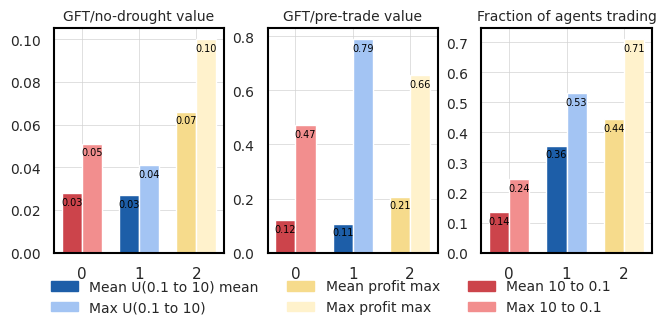

Generate this figure with matplotlib:
import os
import numpy as np
import matplotlib.pyplot as plt
import seaborn as sns
import matplotlib.patches as mpatches

# Set Seaborn aesthetics
sns.set(style="whitegrid")
fontlabelsize = 10
linewidth = 1.5

# Define output directory for plots
plots_dir = "plots"
os.makedirs(plots_dir, exist_ok=True)

# Data for each panel converted to fractions by dividing by 100
categories = ['10 to 0.1', 'U(0.1 to 10) mean', 'Profit max']
mean_values = {
    'GFT/no-drought value': [2.8 / 100, 2.7 / 100, 6.6 / 100],
    'GFT/pre-trade value': [12.0 / 100, 10.7 / 100, 20.7 / 100],
    'Fraction of agents trading': [13.5 / 100, 35.6 / 100, 44.3 / 100]
}
max_values = {
    'GFT/no-drought value': [5.1 / 100, 4.1 / 100, 10.0 / 100],
    'GFT/pre-trade value': [47.1 / 100, 79.0 / 100, 65.6 / 100],
    'Fraction of agents trading': [24.4 / 100, 53.1 / 100, 71.0 / 100]
}

# Color definitions with a lighter dark blue
colors = {
    '10 to 0.1': ('#CC444B', '#F28E8E'),  # Dark red and lighter red
    'U(0.1 to 10) mean': ('#1D5EA8', '#A3C4F3'),  # Adjusted dark blue and lighter blue
    'Profit max': ('#F6DB8C', '#FFF2CC')  # Dark yellow and lighter yellow
}

# Set up figure and axes
fig, axes = plt.subplots(1, 3, figsize=(6.5, 2.8), constrained_layout=True)

# Titles for each subplot
subplot_titles = [
    "GFT/no-drought value",
    "GFT/pre-trade value",
    "Fraction of agents trading"
]

# Plot each panel with consistent style
for i, (title, mean, max_val) in enumerate(zip(subplot_titles, mean_values.values(), max_values.values())):
    ax = axes[i]
    x = np.arange(len(categories))  # Label locations
    width = 0.35  # Width of bars
    
    # Plotting mean and max with specified colors and annotating values
    for j, cat in enumerate(categories):
        mean_color, max_color = colors[cat]
        
        # Plot mean bar
        mean_bar = ax.bar(x[j] - width/2, mean[j], width, color=mean_color, label="Mean" if j == 0 else "")
        # Plot max bar
        max_bar = ax.bar(x[j] + width/2, max_val[j], width, color=max_color, label="Max" if j == 0 else "")
        
        # Annotate mean and max values above the bars as fractions with two decimal places
        ax.annotate(f"{mean[j]:.2f}", xy=(x[j] - width/2, mean[j]), xytext=(0, -10), textcoords="offset points",
                    ha='center', va='bottom', fontsize=fontlabelsize*0.7, color='black')
        ax.annotate(f"{max_val[j]:.2f}", xy=(x[j] + width/2, max_val[j]), xytext=(0, -10), textcoords="offset points",
                    ha='center', va='bottom', fontsize=fontlabelsize*0.7, color='black')
    
    # Title, labels, and grid styling
    ax.set_title(title, fontsize=fontlabelsize)
    ax.set_xticks(x)
    ax.tick_params(axis='y', labelsize=fontlabelsize)
    ax.grid(True, color='lightgray', linestyle='-', linewidth=0.5)
    
    # Style spines to match appearance
    for spine in ax.spines.values():
        spine.set_edgecolor('black')
        spine.set_linewidth(1.5)

# Custom legend for categories
U_01_10_mean_patch = mpatches.Patch(color='#1D5EA8', label='Mean U(0.1 to 10) mean')
U_01_10_max_patch = mpatches.Patch(color='#A3C4F3', label='Max U(0.1 to 10)')
Profit_max_mean_patch = mpatches.Patch(color='#F6DB8C', label='Mean profit max')
Profit_max_max_patch = mpatches.Patch(color='#FFF2CC', label='Max profit max')
pref_10_01_mean_patch = mpatches.Patch(color='#CC444B', label='Mean 10 to 0.1')
pref_10_01_max_patch = mpatches.Patch(color='#F28E8E', label='Max 10 to 0.1')

# Shared legend at the bottom
fig.legend(handles=[U_01_10_mean_patch, U_01_10_max_patch, Profit_max_mean_patch, Profit_max_max_patch, pref_10_01_mean_patch, pref_10_01_max_patch],
           loc='lower center', ncol=3, frameon=False, fontsize=fontlabelsize, bbox_to_anchor=(0.5, -0.15))

# Save and display the figure with specified filenames
combined_plot_path = os.path.join(plots_dir, "3_panel_bars_nonpec_fraction.png")
plt.savefig(combined_plot_path, dpi=300, bbox_inches='tight')
plt.savefig(f"{plots_dir}/3_panel_bars_nonpec_fraction.svg", format='svg', dpi=1000, bbox_inches='tight')
